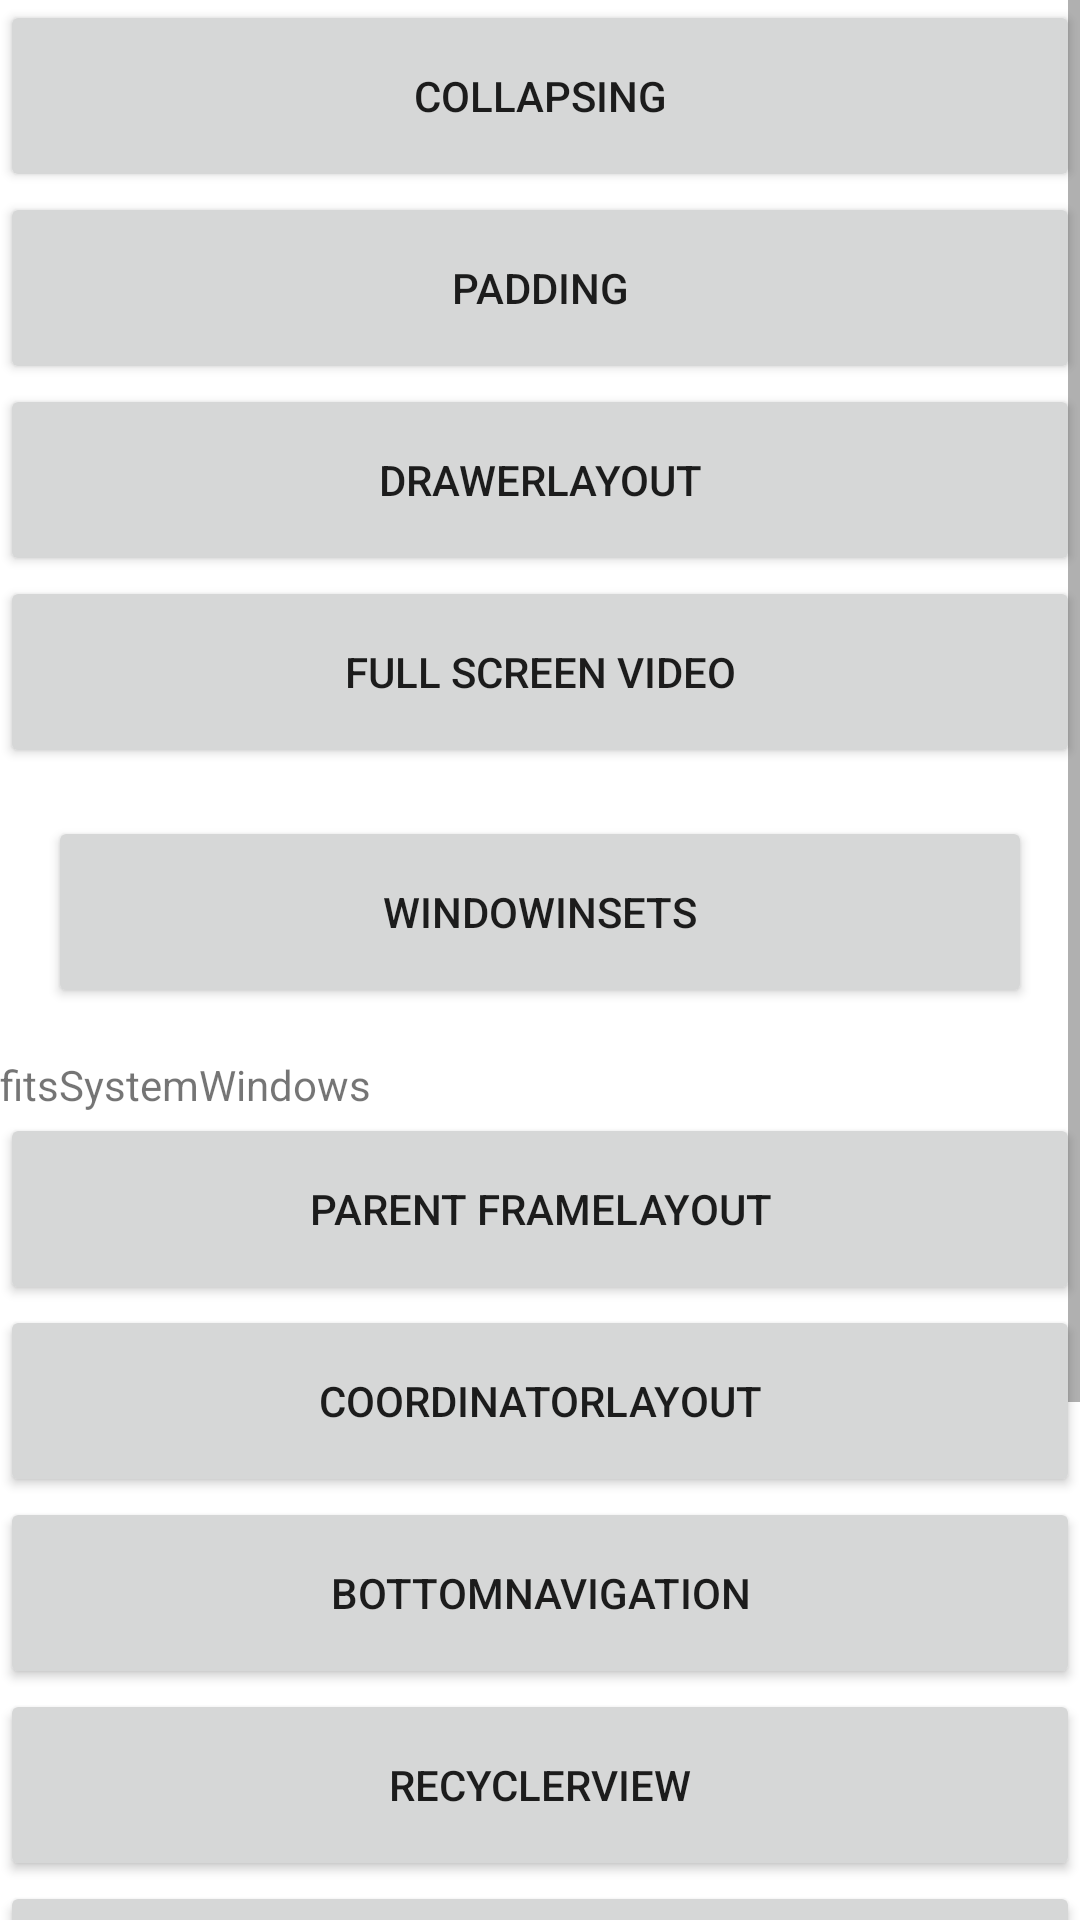

This screen was rendered from an Android layout file. Write that file and the resources it references.
<!-- AndroidManifest.xml: application theme AppTheme -->
<!-- res/layout/main_frag.xml -->
<?xml version="1.0" encoding="utf-8"?>
<ScrollView xmlns:android="http://schemas.android.com/apk/res/android"
  xmlns:tools="http://schemas.android.com/tools"
  android:layout_width="match_parent"
  android:layout_height="match_parent">

  <LinearLayout
    android:layout_width="match_parent"
    android:layout_height="wrap_content"
    android:orientation="vertical"
    tools:ignore="HardcodedText">

    <Button
      android:id="@+id/collapsing"
      android:layout_width="match_parent"
      android:layout_height="64dp"
      android:text="Collapsing" />

    <Button
      android:id="@+id/padding"
      android:layout_width="match_parent"
      android:layout_height="64dp"
      android:text="Padding" />

    <Button
      android:id="@+id/drawer_layout"
      android:layout_width="match_parent"
      android:layout_height="64dp"
      android:text="DrawerLayout" />

    <Button
      android:id="@+id/full_screen_video"
      android:layout_width="match_parent"
      android:layout_height="64dp"
      android:text="Full Screen Video" />

    <Button
      android:id="@+id/window_insets"
      android:layout_width="match_parent"
      android:layout_height="64dp"
      android:layout_margin="16dp"
      android:text="WindowInsets" />

    <TextView
      android:layout_width="wrap_content"
      android:layout_height="wrap_content"
      android:text="fitsSystemWindows" />

    <Button
      android:id="@+id/parent_frame"
      android:layout_width="match_parent"
      android:layout_height="64dp"
      android:text="Parent FrameLayout" />

    <Button
      android:id="@+id/coordinator_layout"
      android:layout_width="match_parent"
      android:layout_height="64dp"
      android:text="CoordinatorLayout" />

    <Button
      android:id="@+id/bottom_navigation"
      android:layout_width="match_parent"
      android:layout_height="64dp"
      android:text="BottomNavigation" />

    <Button
      android:id="@+id/recycler_view"
      android:layout_width="match_parent"
      android:layout_height="64dp"
      android:text="RecyclerView" />

    <Button
      android:id="@+id/system_ui_visibility"
      android:layout_width="match_parent"
      android:layout_height="64dp"
      android:text="SystemUiVisibility" />

    <Button
      android:id="@+id/light_status_bar"
      android:layout_width="wrap_content"
      android:layout_height="wrap_content"
      android:text="LIGHT Statusbar" />

    <Button
      android:id="@+id/clear_light_status_bar"
      android:layout_width="wrap_content"
      android:layout_height="wrap_content"
      android:text="clear LIGHT Statusbar" />

    <Button
      android:id="@+id/edge_to_edge"
      android:layout_width="wrap_content"
      android:layout_height="wrap_content"
      android:text="Edge to Edge" />

    <EditText
      android:layout_width="match_parent"
      android:layout_height="wrap_content"
      android:autofillHints="TEST"
      android:inputType="text" />
  </LinearLayout>
</ScrollView>
<!-- resources referenced by this layout -->
<resources>
  <style name="AppTheme" parent="Base.AppTheme">
      <item name="android:statusBarColor">#B3FFFFFF</item>
      
  
      
      <item name="android:navigationBarColor">@android:color/transparent</item>
    </style>
  <style name="Base.AppTheme" parent="Theme.MaterialComponents.DayNight.NoActionBar">
      <item name="colorPrimary">@color/colorPrimary</item>
      <item name="colorPrimaryDark">@color/colorPrimaryDark</item>
      <item name="colorAccent">@color/colorAccent</item>
  
      <item name="android:windowLightStatusBar" tools:targetApi="m">true</item>
      <item name="android:windowLightNavigationBar" tools:targetApi="o_mr1">true</item>
    </style>
  <!-- not gathered from this repository: default colours our renderer supplied (Android Studio template values) -->
  <color name="colorPrimary">#FF6200EE</color>
  <color name="colorPrimaryDark">#FF3700B3</color>
  <color name="colorAccent">#FF03DAC5</color>
</resources>
